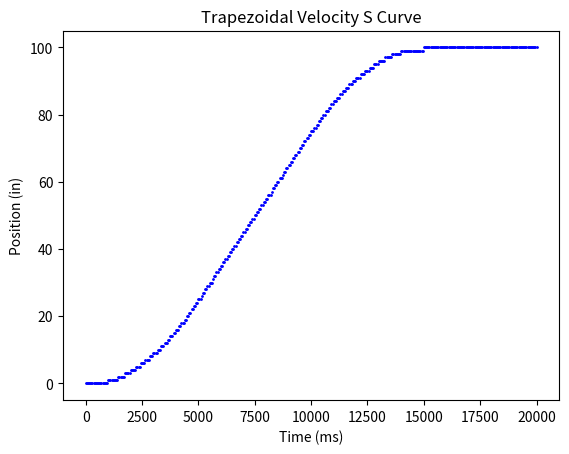

Reproduce this figure in Python.
# -*- coding: utf-8 -*-

''' Generation of Trapezoidal Motion Curves'''
''' [redacted] '''

import numpy as np
import matplotlib.pyplot as plt

def main():
  
    plt.clf()
    plt.close('all') # Close all plots
    
    # Variables that define a curve
    t0 = 0 # Curve generation time. In a real time application, this would be given by the system clock
    x0 = 0 # initial position (in)
    v0 = 0 # initial velocity (in/s)
    v = 10 # steady state velocity (in/s)
    a = 2 # acceleration (in/s^2)
    xf = 100 # final position (in)
    tscale = 1000 # time scale for the curve. In this case the system clock is in ms, so time is divided by 1000 to get seconds. This is necessary so that velocity and acceleration have units of in/s and in/s^2, respectively.
    
    # Create an array of times from 0 to 20000ms at 50ms intervals for testing
    time_array = np.arange(0, 20001, 50)
    pos_array = np.zeros_like(time_array)
    
    curve = CurveGenerator(x0, v0, a, v, xf, t0, tscale)
    
    
    #loop through time and calculate distance. This would be done every tick in a realtime setting
    for i in range(len(time_array)):
        pos_array[i] = curve.getCurvePos(time_array[i])
    
    
    #plot the curve
    plt.scatter(time_array, pos_array, color='blue', marker='o', s=1)
    
    # Add labels and title
    plt.xlabel('Time (ms)')
    plt.ylabel('Position (in)')
    plt.title('Trapezoidal Velocity S Curve')
    
    plt.show()



class CurveGenerator:
    def __init__(self, x0, v0, a, v, xf, t0, tscale):
        self.x0 = x0
        self.v0 = v0
        self.a = a
        self.v = v
        self.xf = xf
        self.t0 = t0
        self.tscale = tscale
    
        #Create a signed verison of acceleration/velocity depending on whether the motion is positive or negative relative to the starting position
        self.a_s = self.a * abs(self.xf - self.x0)/(self.xf - self.x0)
        self.v_s = self.v * abs(self.a_s)/self.a_s
        
        # Upon Inititalization, the class will calculate the time it takes to reach the final position
        # As well as the timing gates for each curve transition
    
        
        # Assume that the motion is trapezoidal, not triangular
        
        # First, Calculate the time from gate 0 to gate 1 using initial velocity, ss velocity and acceleration
        dt1 = abs(self.v_s - self.v0) / self.a
        # given that at gate 0, t=0, then dt1 = t1
        self.t1 = dt1
        # Calculate the incremental distance covered by gate 0 to gate 1
        # This distance is the area under the velocity curve.
        dx1 = (self.a_s/2)*self.t1**2 + self.v0*self.t1
        # Absolute position of the mass at the end of gate 1
        self.x1 = self.x0 + dx1
        
        # Calculate the time from gate 2 to 3 assuming starting with ss velocity
        dt3 = abs(self.v/a)
        # Calculate the incremental distance covered by gate 2 to gate 3
        dx3 = (self.v_s * dt3)/2
        
        # Calculate the distance from gate 1 to gate 2 by subtracting d1 and d3
        #self.d2 = abs(self.xf - self.x0) - (self.d1 + self.d3)
        dx2 = (-self.x1 +(self.xf - dx3))
        # caculate the time from gate 1 to gate 2 using the distance covered by d2
        dt2 = abs(dx2)/self.v
        self.t2 = dt2 + self.t1
    
        # Given t2 and dt3, calculate t3 (end time of curve)
        self.t3 = self.t2 + dt3
      
        print("Trapezoid Calculation Complete")
        print("dt1: " + str(dt1) + "  dt2: " + str(dt2) + "  dt3: " + str(dt3))
        print("t1: " + str(self.t1) + "  t2: " + str(self.t2) + "  t3: " + str(self.t3))
        print("dx1: " + str(dx1) + "  dx2: " + str(dx2) + "  dx3: " + str(dx3))
        # Need to check if dx2 matches the sign of the velocity
        
        # This occurs when the mass never reaches ss velocity during its move
        # This means that the curve is not trapezoidal, and must be calculated differently
        if (dx2 > 0 and self.v_s > 0) or (dx2 < 0 and self.v_s < 0):
            
            self.trapezoidal = True
            print("Trapezoid Confirmed")
    
        else:
    
            self.trapezoidal = False
            print("Triangle Motion Identified")
            # SS velocity will not be achieved with a trapezoidal curve
            # Motion will instead be triangular
            
            # Solve for the peak velocity. This should be less than the defined steady state velocity
            self.v1 = (self.a_s*(self.xf - self.x0) + (self.v0**2)/2)**(0.5) * (abs(self.a_s)/self.a_s)
            self.t1 = (self.v1-self.v0)/self.a_s
            self.t2 = (self.v1/self.a_s) + self.t1
            
            print("v1: " + str(self.v1) + " t1: " + str(self.t1) + " t2: " + str(self.t2))
            

        

    def getCurvePos(self, tc):
        # This function will return the position of the curve given the current time
        t = (tc - self.t0)/self.tscale # Calculate the time since the start of the curve. Additionally, scale the time to be in seconds 
        #if tc is in milliseconds, divide by 1000
        
        if(self.trapezoidal):
            # Check if the time is before the zero gate
            if(t < 0):
                raise Exception("Negative time inserted, curve generation error")
              
            elif(t < self.t1):
                # Curve is between gate zero and 1
                # Here the velocity is linear, and the position is parabolic
                x = self.a_s/2 * t**2 + self.v0 * t + self.x0
              
            elif(t < self.t2):
                # Curve is between gate 1 and 2
                # Here the velocity is constant, and the position is linear
                x1 = (self.a_s/2 * self.t1**2 + self.v0 * self.t1 + self.x0) # end position of gate 0-1, start postition of gate 1-2
                x = x1 + (t - self.t1) * self.v_s # position of gate 1-2
              
            elif(t < self.t3):
                # Curve is between gate 2 and 3
                # Here the velocity is linear, and the position is parabolic
                x1 = self.a_s/2 * self.t1**2 + self.v0 * self.t1 + self.x0 # end position of gate 0-1, start postition of gate 1-2
                x2 = x1 + (self.t2 - self.t1) * self.v_s # end position of gate 1-2, start position of gate 2-3
                x = -self.a_s/2*(t-self.t2)**2 + self.v_s*(t-self.t2) + x2
              
            else:
                # Curve is beyond t3, should be complete, therefore
                x = self.xf
        else:
            # Triangular motion
            if(t < 0):
                raise Exception("Negative time inserted, curve generation error")
            elif(t < self.t1):
                # Curve is between gate 0 and 1
                # Here the velocity is linear, and position is parabolic
                x = self.a_s/2 * t**2 + self.v0 * t + self.x0
                
            elif(t < self.t2):
                # Curve is between gate 1 and 2
                # Here the velocity is linear and position is parabolic
                x1 = self.a_s/2 * self.t1**2 + self.v0 * self.t1 + self.x0
                x = -self.a_s/2*(t-self.t1)**2 + self.v1*(t-self.t1) + x1
                
            else:
                # Curve is beyond t2, should be complete
                x = self.xf
        return x


if __name__=="__main__":
    main()